The GitHub repository evantancy/ece4078-team2-05 contains a labelled image folder "dataset_test" with 3 categories: coke, neither, sheep. Examples follow, each with its label.

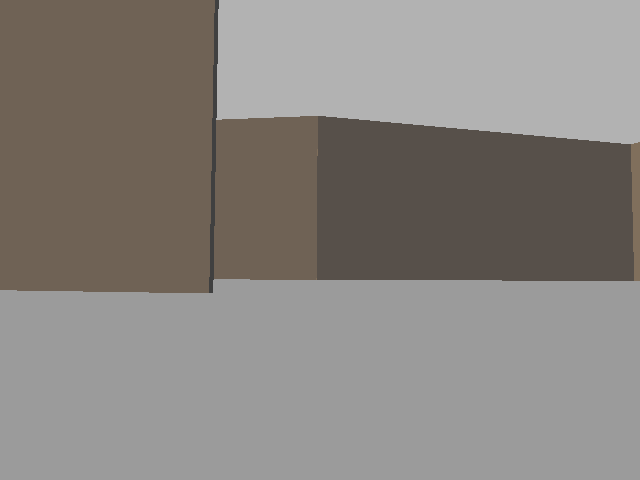
Label: neither

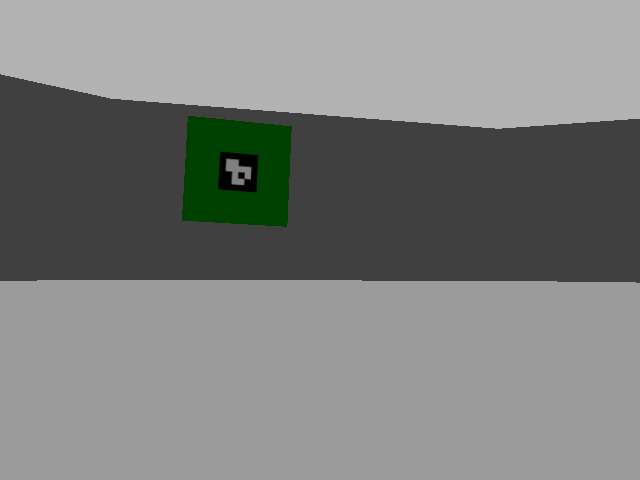
Label: neither

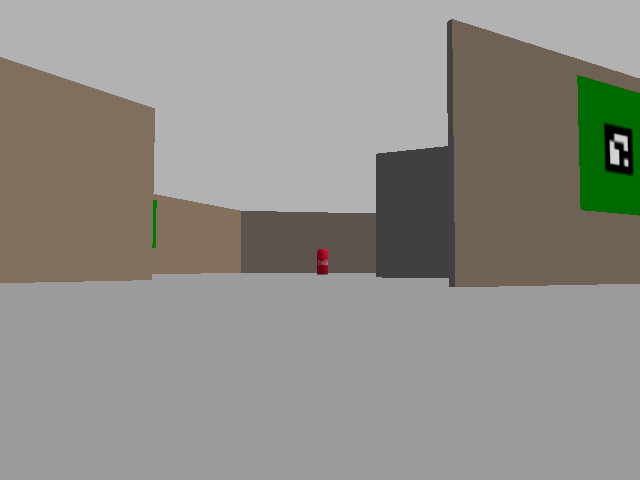
Label: coke

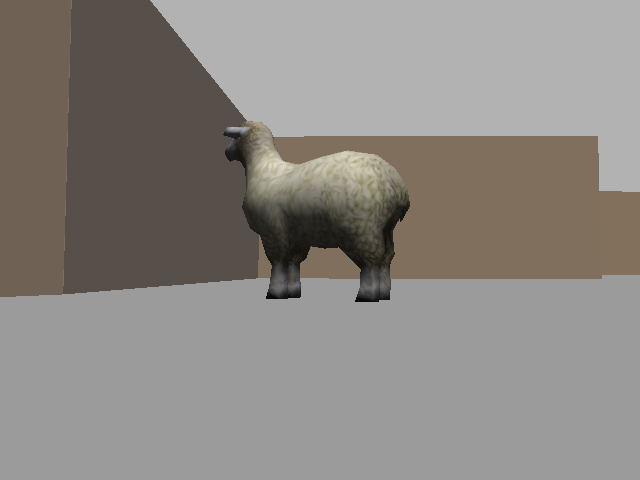
Label: sheep

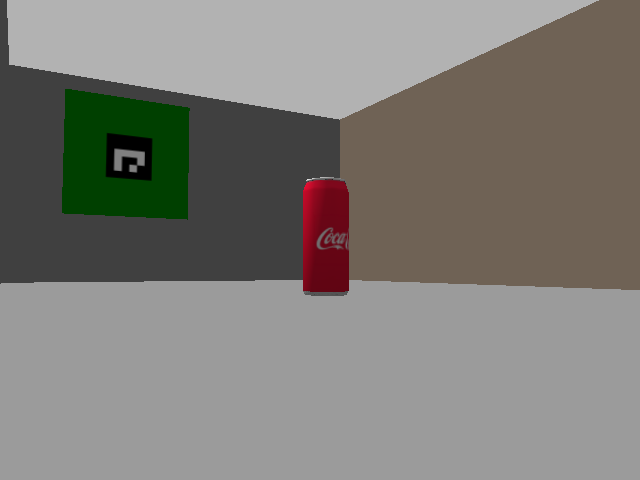
Label: coke

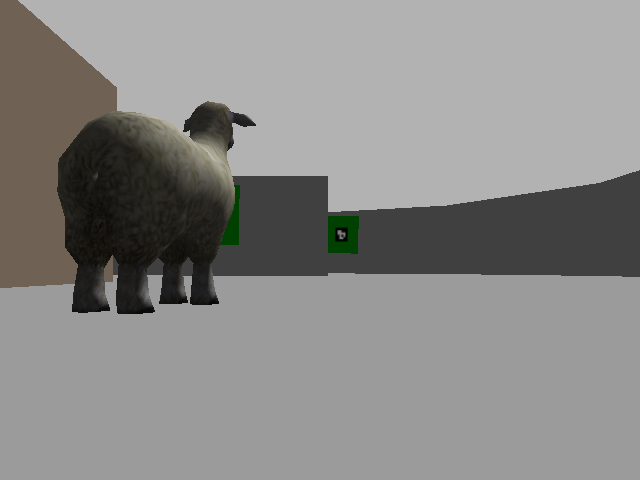
Label: sheep
